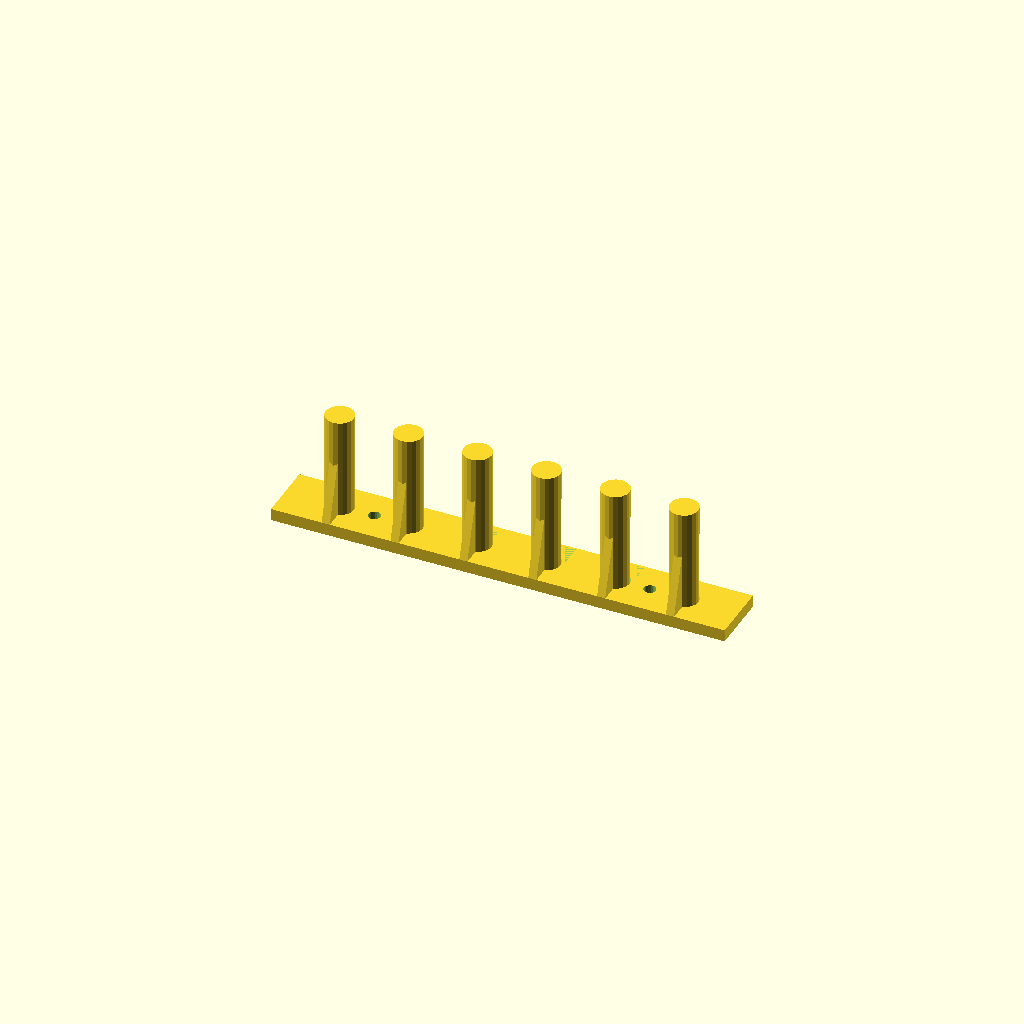
Cell 1: the model at its default parameters.
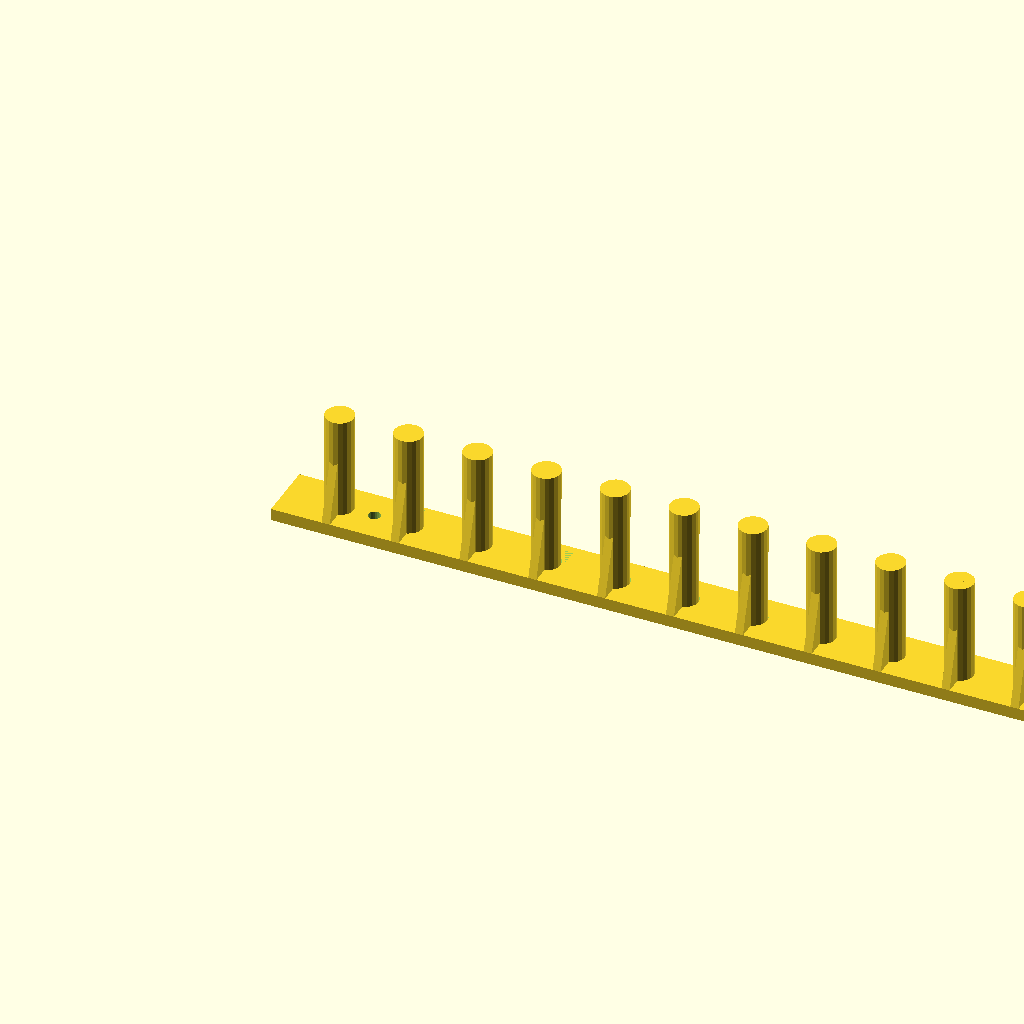
Cell 2: num_hooks = 30 (everything else at default).
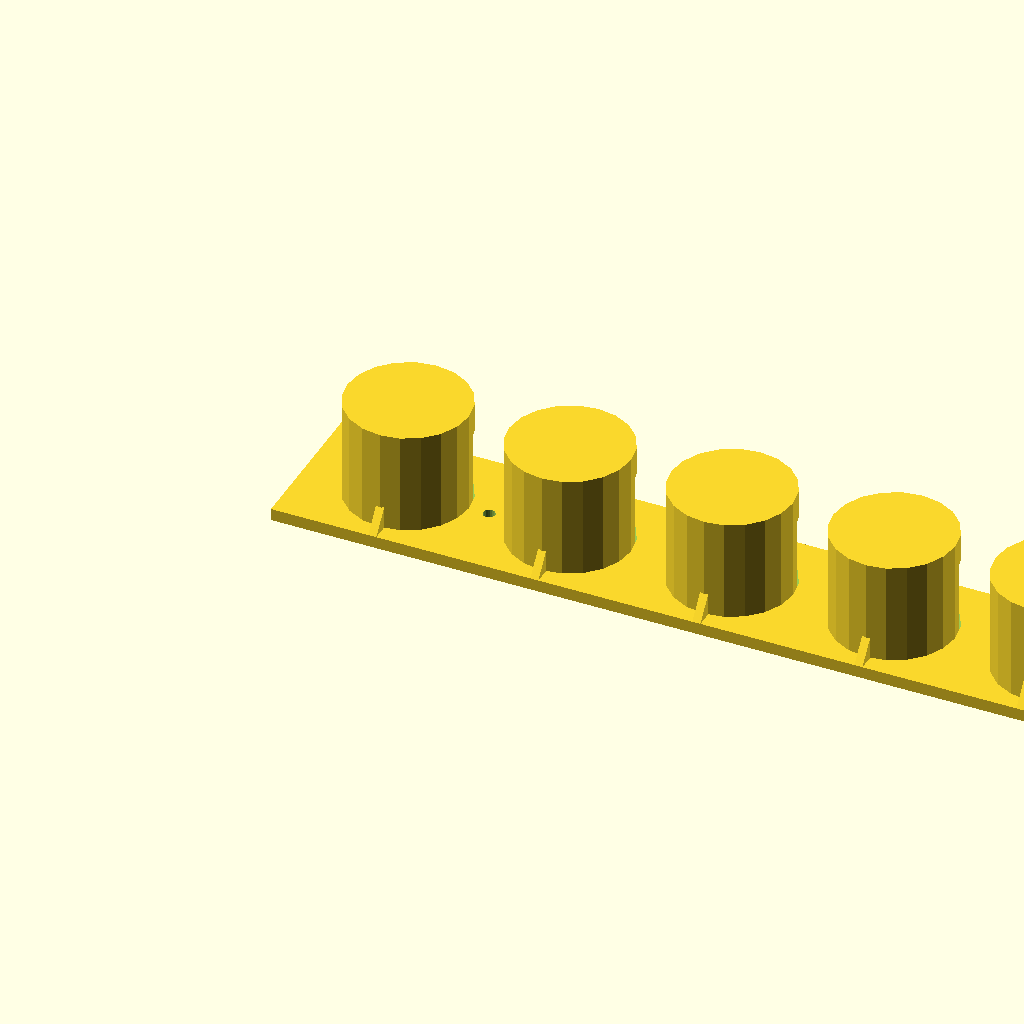
Cell 3: hook_dia = 30 (everything else at default).
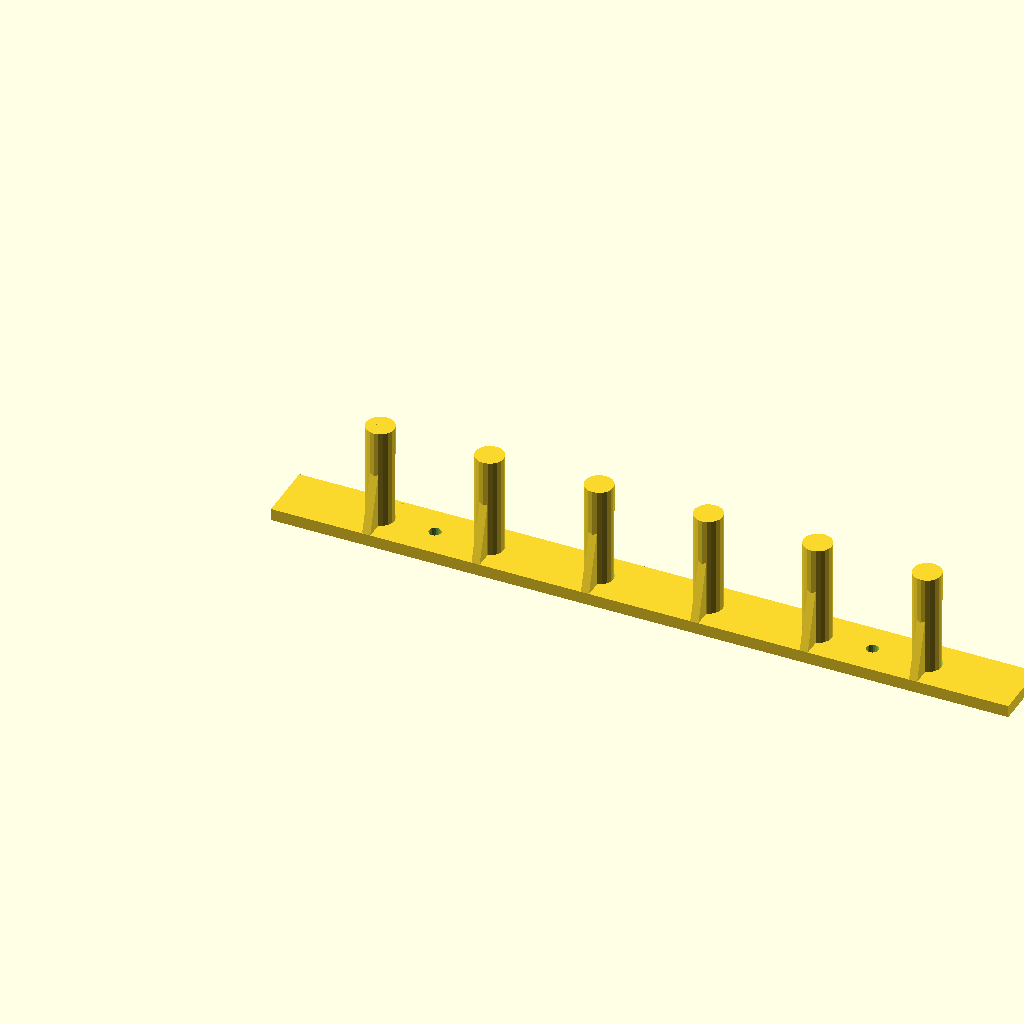
Cell 4: x_margin = 20 (everything else at default).
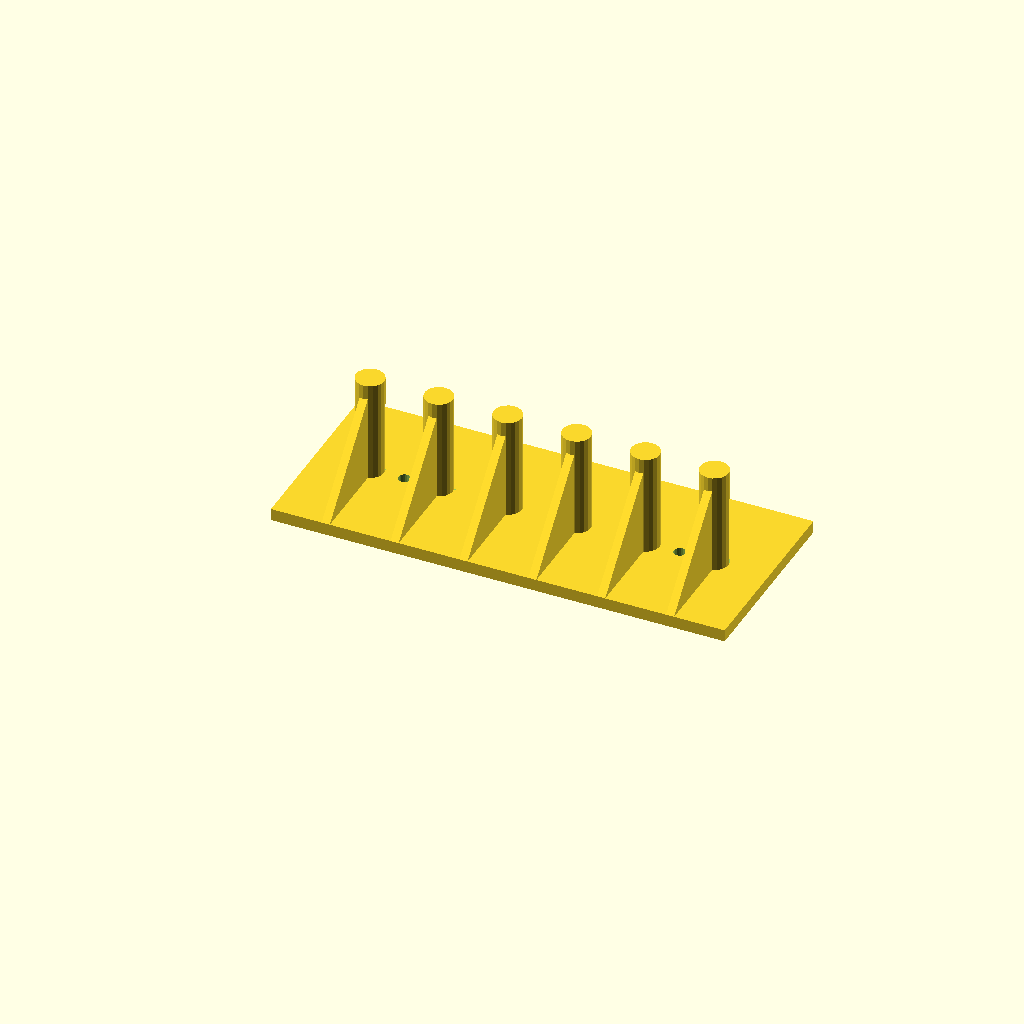
Cell 5: the same model with y_margin = 20.
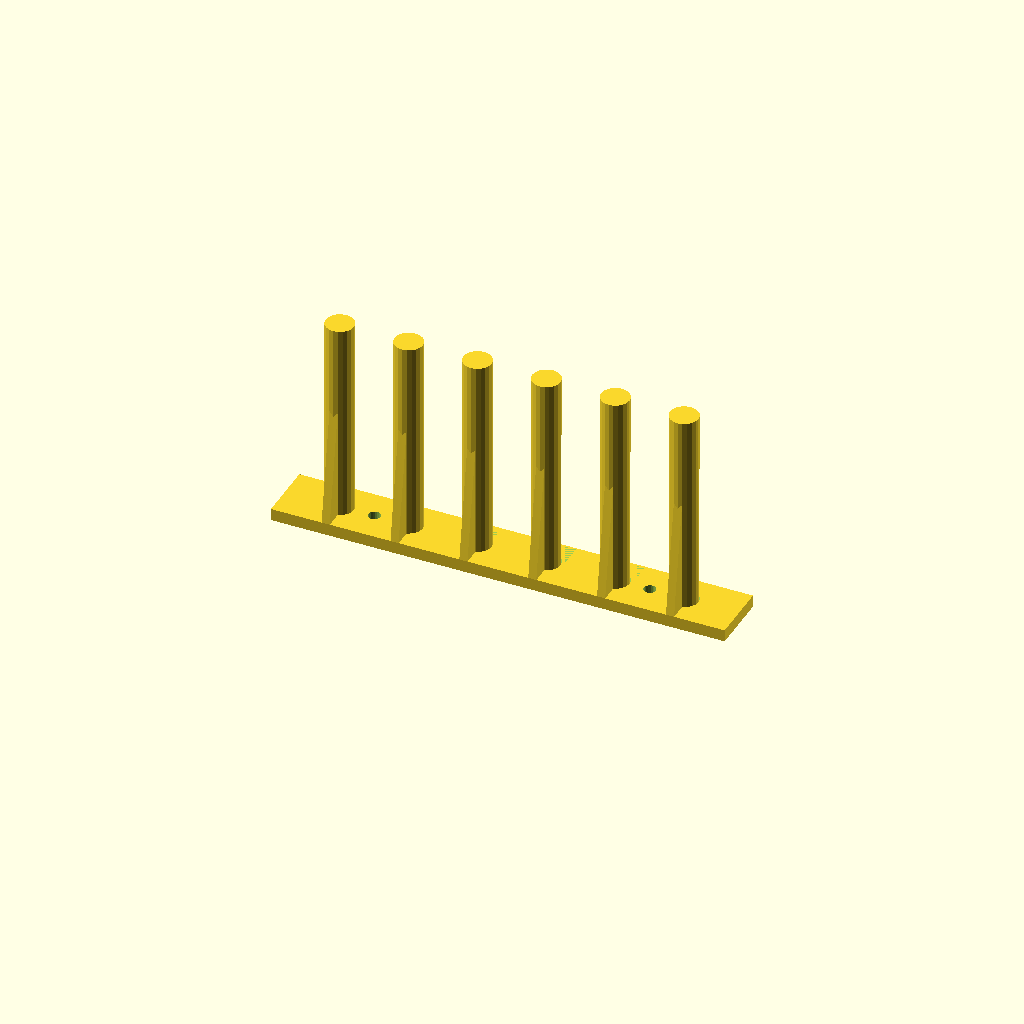
Cell 6 — hook_length set to 50, the other parameters unchanged.
All cells are drawn from one camera (rotation 55°, 0°, 25°, orthographic, colour scheme Cornfield), so only the parameter changes between them.
Source of the model, inputs/thingiverse/files/thing-805686/jewelery-hooks.scad:
$fn=20*1; // circle accuracy

E = 0.01*1; // small value used to avoid dumb roundings

/* [General] */

// Number of hooks
num_hooks = 6; // [2:30]

// Diameter of each hook peg (mm)
hook_dia = 7; // [2:30]

// margin around hooks in left-right dimension (mm)
x_margin = 10; // [2:20]

// margin around hooks in up-down dimension (mm)
y_margin = 4; // [2:20]

// length of each hook peg from base (mm)
hook_length=25; // [4:50]

// How thick is the base plate? (mm)
base_thickness = 3; // [1:10]

// What is the diameter of the two mounting holes (zero to disable)? (mm)
hole_dia = 3; // [0:15]

/* [Hook details] */

// how deep is the gap in the peg (zero for no gap)? (%)
gap_depth_percentage = 40; // [0:90]

// how far down onto the peg does the gap start? Must be greater than gap percentage B. (%)
gap_percentage_a = 90; // [70:100]

// how far down onto the peg does the gap end? Must be less than gap percentage A. (%)
gap_percentage_b = 70; // [0:70]

gap_a = gap_percentage_a/100 * hook_length;
gap_b = gap_percentage_b/100 * hook_length;
gap_depth = hook_dia*(0.5-gap_depth_percentage/100);

// How wide is the bottom triangluar support (zero for none)? (mm)
support_width=2;

total_width = (x_margin+hook_dia)*num_hooks+x_margin;
total_height = y_margin+hook_dia+y_margin;

translate([0,0,-base_thickness]) difference() {
    cube([total_width,total_height,base_thickness]);
    for (i = [0,num_hooks-2]) {
        x = x_margin*1.5 + hook_dia + i*(x_margin+hook_dia);
        y = y_margin + hook_dia/2;

        translate([x,y,-E]) cylinder(d=hole_dia, h=base_thickness*1.5);
    }
}

for (i = [0:num_hooks-1]) {
    x = x_margin + hook_dia/2 + i*(x_margin+hook_dia);
    y = y_margin + hook_dia/2;
    translate([x,y,0]) difference() {
        union() {
            cylinder(d=hook_dia,h=hook_length);
            rotate([0,-90,0]) translate([0,0,-support_width/2]) linear_extrude(support_width) polygon([
                [0,0],
                [hook_length,0],
                [0,-(y_margin+hook_dia/2)]
            ]);
        }
        rotate([0,-90,0]) translate([0,0,-hook_dia/2-0.5]) linear_extrude(hook_dia+1) polygon([
            [E,gap_depth],
            [E,hook_dia],
            [gap_a,hook_dia],
            [gap_a,hook_dia/2],
            [gap_b,gap_depth]
        ]);
    }
}
Parameter table extracted from the source (name, type, default, range or options):
num_hooks: number, default 6, range 2 to 30
hook_dia: number, default 7, range 2 to 30
x_margin: number, default 10, range 2 to 20
y_margin: number, default 4, range 2 to 20
hook_length: number, default 25, range 4 to 50
base_thickness: number, default 3, range 1 to 10
hole_dia: number, default 3, range 0 to 15
gap_depth_percentage: number, default 40, range 0 to 90
gap_percentage_a: number, default 90, range 70 to 100
gap_percentage_b: number, default 70, range 0 to 70
support_width: number, default 2
